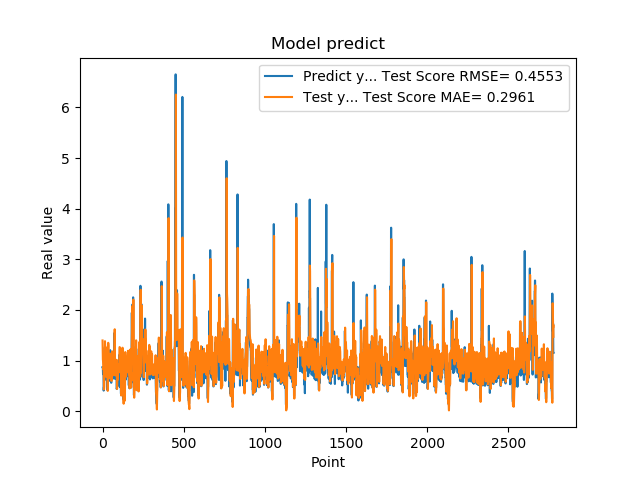

Values plotted in this chart, from the file beside it:
8.723750114440917969e-01, 1.397336467986990183e+00
8.723750114440917969e-01, 1.174588317712154550e+00
8.355640172958374023e-01, 1.019632200829416080e+00
7.321749925613403320e-01, 9.934572921773255905e-01
7.321749925613403320e-01, 8.938137532519829787e-01
7.640249729156494141e-01, 8.281236952227782888e-01
7.640249729156494141e-01, 8.497095541825584464e-01
4.072830080986022949e-01, 8.715751344512719934e-01
4.752210080623625599e-01, 5.839034856202444113e-01
4.752210080623625599e-01, 4.313188615110781776e-01
8.781340122222900391e-01, 4.787624696321611806e-01
8.781340122222900391e-01, 7.024775991776098794e-01
7.414129972457885742e-01, 1.027511776150901390e+00
1.258002042770385520e+00, 9.254773974439737261e-01
1.258002042770385520e+00, 1.074435519329065780e+00
1.069700956344604492e+00, 1.383327244063174533e+00
1.069700956344604492e+00, 1.294961993416670731e+00
7.274609804153442383e-01, 1.230794968806043110e+00
7.892770171165466309e-01, 1.000385050703059608e+00
7.892770171165466309e-01, 8.629107888076722466e-01
6.237750053405761719e-01, 9.060483074146699067e-01
6.237750053405761719e-01, 7.826493391875851691e-01
6.914690136909484863e-01, 6.804820341727303434e-01
8.557710051536558948e-01, 7.254401196878347280e-01
8.557710051536558948e-01, 8.759260624200797540e-01
7.093830108642578125e-01, 9.969197318050097012e-01
7.093830108642578125e-01, 8.877484201230181338e-01
1.014547944068908691e+00, 7.970495699888979768e-01
1.115731000900268555e+00, 9.687331201924511692e-01
1.115731000900268555e+00, 1.223165196426073686e+00
4.182830154895783026e-01, 1.267977178658057813e+00
4.182830154895783026e-01, 7.239124804786581935e-01
1.002280950546264648e+00, 4.016347463873882750e-01
1.218860983848571777e+00, 6.960936460005295867e-01
1.218860983848571777e+00, 1.248918421724286132e+00
1.143296003341674805e+00, 1.351527666404540806e+00
1.143296003341674805e+00, 1.318674268039035535e+00
6.528189778327941895e-01, 1.290275568843643805e+00
6.746559739112854004e-01, 9.589620651125114748e-01
6.746559739112854004e-01, 7.348517918082531075e-01
6.009536385536193848e-01, 7.497354200110729616e-01
6.009536385536193848e-01, 6.972454707227634385e-01
6.694570183753967285e-01, 6.494471637566288091e-01
6.538079977035522461e-01, 6.948937931674412649e-01
6.538079977035522461e-01, 7.318135933141407534e-01
7.814120054244995117e-01, 7.213494857971387564e-01
7.814120054244995117e-01, 8.035083701040117710e-01
1.206303954124450906e+00, 8.953091042818009937e-01
8.469259738922119141e-01, 1.093178853649850568e+00
8.469259738922119141e-01, 1.138195525246778805e+00
8.286409974098205566e-01, 9.848240834648090969e-01
8.286409974098205566e-01, 9.720145096269235951e-01
6.482390165328979492e-01, 9.598268737235111647e-01
5.623700022697448730e-01, 8.239979902385794475e-01
5.623700022697448730e-01, 6.522960378861943909e-01
7.183309793472290039e-01, 5.970151261778959828e-01
7.183309793472290039e-01, 6.958692238473213054e-01
1.099647998809814453e+00, 8.092470661402900722e-01
9.541710019111632191e-01, 1.008449203603956512e+00
9.541710019111632191e-01, 1.182263638489278179e+00
7.290139794349670410e-01, 1.131558879274328744e+00
... 2,719 more rows
